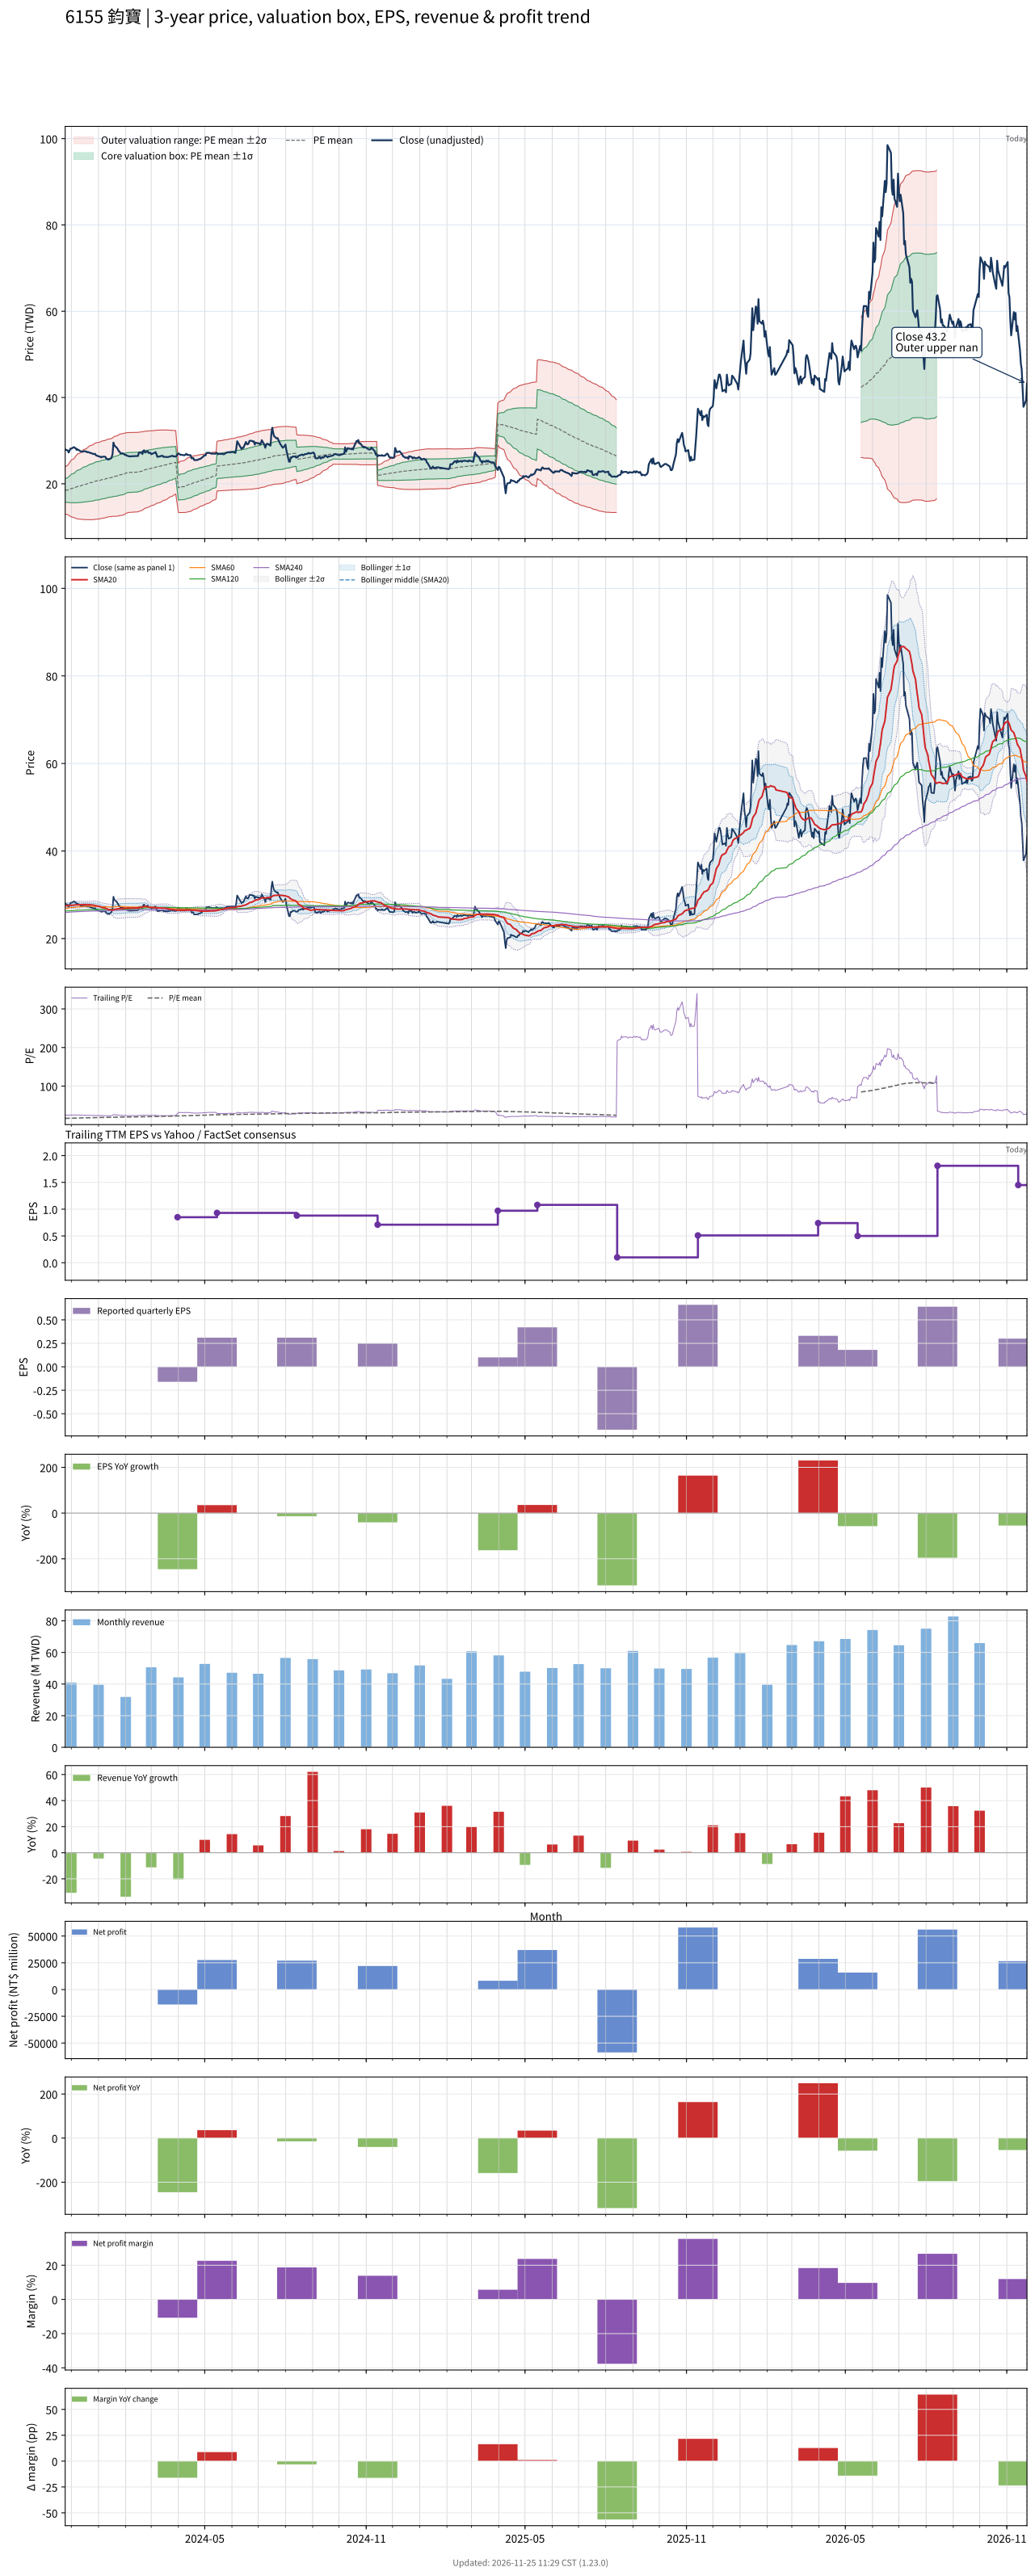

Data behind this chart, as committed beside it:
# chart-version: skill-stock-dynamic-val…
date, close, available_date, period_end, eps, ttm_eps, pe, pe_mean, pe_std, price_m2, price_m1, price_mean, price_p1, price_p2, forward_eps, forward_pe, forward_pe_mean, forward_pe_std, forward_price_m2, forward_price_m1, forward_price_mean, forward_price_p1, forward_price_p2, sma20
2023-11-24, 27.95, 2023-11-14, 2023-09-30, 0.42, 1.12, 24.96, 16.49, 2.448, 12.99, 15.73, 18.47, 21.22, 23.96, , , , , , , , , , 27.48
2023-11-27, 27.7, 2023-11-14, 2023-09-30, 0.42, 1.12, 24.73, 16.57, 2.559, 12.83, 15.69, 18.56, 21.43, 24.29, , , , , , , , , , 27.5
2023-11-28, 27.25, 2023-11-14, 2023-09-30, 0.42, 1.12, 24.33, 16.64, 2.653, 12.7, 15.67, 18.64, 21.61, 24.59, , , , , , , , , , 27.52
2023-11-29, 27.7, 2023-11-14, 2023-09-30, 0.42, 1.12, 24.73, 16.72, 2.751, 12.57, 15.65, 18.73, 21.81, 24.89, , , , , , , , , , 27.57
2023-11-30, 28.15, 2023-11-14, 2023-09-30, 0.42, 1.12, 25.13, 16.8, 2.853, 12.43, 15.62, 18.82, 22.02, 25.21, , , , , , , , , , 27.59
2023-12-01, 28.15, 2023-11-14, 2023-09-30, 0.42, 1.12, 25.13, 16.89, 2.949, 12.31, 15.61, 18.91, 22.22, 25.52, , , , , , , , , , 27.59
2023-12-04, 28.5, 2023-11-14, 2023-09-30, 0.42, 1.12, 25.45, 16.97, 3.047, 12.18, 15.59, 19.01, 22.42, 25.83, , , , , , , , , , 27.64
2023-12-05, 28.3, 2023-11-14, 2023-09-30, 0.42, 1.12, 25.27, 17.06, 3.134, 12.08, 15.59, 19.1, 22.61, 26.12, , , , , , , , , , 27.66
2023-12-06, 28.25, 2023-11-14, 2023-09-30, 0.42, 1.12, 25.22, 17.14, 3.216, 11.99, 15.6, 19.2, 22.8, 26.4, , , , , , , , , , 27.68
2023-12-07, 27.85, 2023-11-14, 2023-09-30, 0.42, 1.12, 24.87, 17.22, 3.287, 11.93, 15.61, 19.29, 22.97, 26.65, , , , , , , , , , 27.68
2023-12-08, 28, 2023-11-14, 2023-09-30, 0.42, 1.12, 25, 17.3, 3.357, 11.86, 15.62, 19.38, 23.14, 26.9, , , , , , , , , , 27.7
2023-12-11, 27.6, 2023-11-14, 2023-09-30, 0.42, 1.12, 24.64, 17.38, 3.417, 11.82, 15.64, 19.47, 23.3, 27.12, , , , , , , , , , 27.73
2023-12-12, 27.5, 2023-11-14, 2023-09-30, 0.42, 1.12, 24.55, 17.46, 3.472, 11.78, 15.67, 19.56, 23.45, 27.34, , , , , , , , , , 27.75
2023-12-13, 27.4, 2023-11-14, 2023-09-30, 0.42, 1.12, 24.46, 17.54, 3.524, 11.75, 15.7, 19.65, 23.59, 27.54, , , , , , , , , , 27.76
2023-12-14, 27.45, 2023-11-14, 2023-09-30, 0.42, 1.12, 24.51, 17.62, 3.575, 11.72, 15.73, 19.73, 23.73, 27.74, , , , , , , , , , 27.76
2023-12-15, 27.55, 2023-11-14, 2023-09-30, 0.42, 1.12, 24.6, 17.7, 3.624, 11.7, 15.76, 19.82, 23.88, 27.94, , , , , , , , , , 27.77
2023-12-18, 27.5, 2023-11-14, 2023-09-30, 0.42, 1.12, 24.55, 17.77, 3.669, 11.69, 15.8, 19.91, 24.02, 28.13, , , , , , , , , , 27.77
2023-12-19, 27.3, 2023-11-14, 2023-09-30, 0.42, 1.12, 24.38, 17.85, 3.712, 11.67, 15.83, 19.99, 24.15, 28.31, , , , , , , , , , 27.75
2023-12-20, 27.35, 2023-11-14, 2023-09-30, 0.42, 1.12, 24.42, 17.92, 3.754, 11.67, 15.87, 20.07, 24.28, 28.48, , , , , , , , , , 27.75
2023-12-21, 27.3, 2023-11-14, 2023-09-30, 0.42, 1.12, 24.38, 18, 3.793, 11.66, 15.91, 20.16, 24.4, 28.65, , , , , , , , , , 27.74
2023-12-22, 27.2, 2023-11-14, 2023-09-30, 0.42, 1.12, 24.29, 18.07, 3.83, 11.66, 15.95, 20.24, 24.53, 28.82, , , , , , , , , , 27.7
2023-12-25, 27, 2023-11-14, 2023-09-30, 0.42, 1.12, 24.11, 18.14, 3.861, 11.67, 15.99, 20.32, 24.64, 28.97, , , , , , , , , , 27.66
2023-12-26, 26.9, 2023-11-14, 2023-09-30, 0.42, 1.12, 24.02, 18.21, 3.889, 11.69, 16.04, 20.4, 24.76, 29.11, , , , , , , , , , 27.65
2023-12-27, 26.9, 2023-11-14, 2023-09-30, 0.42, 1.12, 24.02, 18.29, 3.915, 11.71, 16.1, 20.48, 24.87, 29.25, , , , , , , , , , 27.61
2023-12-28, 26.95, 2023-11-14, 2023-09-30, 0.42, 1.12, 24.06, 18.36, 3.939, 11.74, 16.15, 20.57, 24.98, 29.39, , , , , , , , , , 27.55
2023-12-29, 26.6, 2023-11-14, 2023-09-30, 0.42, 1.12, 23.75, 18.44, 3.955, 11.79, 16.22, 20.65, 25.08, 29.51, , , , , , , , , , 27.47
2024-01-02, 26.3, 2023-11-14, 2023-09-30, 0.42, 1.12, 23.48, 18.51, 3.967, 11.84, 16.29, 20.73, 25.17, 29.62, , , , , , , , , , 27.36
2024-01-03, 26.3, 2023-11-14, 2023-09-30, 0.42, 1.12, 23.48, 18.58, 3.978, 11.9, 16.36, 20.81, 25.27, 29.72, , , , , , , , , , 27.26
2024-01-04, 26.1, 2023-11-14, 2023-09-30, 0.42, 1.12, 23.3, 18.65, 3.985, 11.96, 16.43, 20.89, 25.36, 29.82, , , , , , , , , , 27.15
2024-01-05, 26.25, 2023-11-14, 2023-09-30, 0.42, 1.12, 23.44, 18.72, 3.995, 12.02, 16.5, 20.97, 25.44, 29.92, , , , , , , , , , 27.07
2024-01-08, 26.3, 2023-11-14, 2023-09-30, 0.42, 1.12, 23.48, 18.79, 4.004, 12.08, 16.56, 21.05, 25.53, 30.02, , , , , , , , , , 26.99
2024-01-09, 26.2, 2023-11-14, 2023-09-30, 0.42, 1.12, 23.39, 18.86, 4.012, 12.14, 16.63, 21.13, 25.62, 30.11, , , , , , , , , , 26.92
2024-01-10, 25.75, 2023-11-14, 2023-09-30, 0.42, 1.12, 22.99, 18.93, 4.013, 12.21, 16.71, 21.2, 25.7, 30.19, , , , , , , , , , 26.83
2024-01-11, 25.75, 2023-11-14, 2023-09-30, 0.42, 1.12, 22.99, 19, 4.014, 12.28, 16.78, 21.27, 25.77, 30.27, , , , , , , , , , 26.75
2024-01-12, 25.6, 2023-11-14, 2023-09-30, 0.42, 1.12, 22.86, 19.05, 4.019, 12.34, 16.84, 21.34, 25.84, 30.34, , , , , , , , , , 26.66
2024-01-15, 25.85, 2023-11-14, 2023-09-30, 0.42, 1.12, 23.08, 19.11, 4.028, 12.38, 16.89, 21.4, 25.91, 30.43, , , , , , , , , , 26.57
2024-01-16, 26.2, 2023-11-14, 2023-09-30, 0.42, 1.12, 23.39, 19.17, 4.04, 12.42, 16.94, 21.47, 25.99, 30.52, , , , , , , , , , 26.5
2024-01-17, 26.9, 2023-11-14, 2023-09-30, 0.42, 1.12, 24.02, 19.23, 4.055, 12.46, 17, 21.54, 26.08, 30.62, , , , , , , , , , 26.48
2024-01-18, 29.55, 2023-11-14, 2023-09-30, 0.42, 1.12, 26.38, 19.31, 4.099, 12.45, 17.04, 21.63, 26.22, 30.81, , , , , , , , , , 26.59
2024-01-19, 28.9, 2023-11-14, 2023-09-30, 0.42, 1.12, 25.8, 19.39, 4.134, 12.46, 17.09, 21.72, 26.35, 30.98, , , , , , , , , , 26.68
2024-01-22, 28.3, 2023-11-14, 2023-09-30, 0.42, 1.12, 25.27, 19.46, 4.16, 12.48, 17.14, 21.8, 26.46, 31.12, , , , , , , , , , 26.73
2024-01-23, 28, 2023-11-14, 2023-09-30, 0.42, 1.12, 25, 19.54, 4.18, 12.52, 17.2, 21.88, 26.56, 31.24, , , , , , , , , , 26.78
2024-01-24, 27.55, 2023-11-14, 2023-09-30, 0.42, 1.12, 24.6, 19.61, 4.193, 12.57, 17.27, 21.96, 26.66, 31.35, , , , , , , , , , 26.81
2024-01-25, 27.45, 2023-11-14, 2023-09-30, 0.42, 1.12, 24.51, 19.68, 4.206, 12.62, 17.33, 22.04, 26.75, 31.46, , , , , , , , , , 26.84
2024-01-26, 27.05, 2023-11-14, 2023-09-30, 0.42, 1.12, 24.15, 19.74, 4.214, 12.67, 17.39, 22.11, 26.83, 31.55, , , , , , , , , , 26.84
2024-01-29, 27.05, 2023-11-14, 2023-09-30, 0.42, 1.12, 24.15, 19.81, 4.222, 12.73, 17.45, 22.18, 26.91, 31.64, , , , , , , , , , 26.87
2024-01-30, 26.9, 2023-11-14, 2023-09-30, 0.42, 1.12, 24.02, 19.88, 4.214, 12.83, 17.55, 22.27, 26.99, 31.71, , , , , , , , , , 26.9
2024-01-31, 26.7, 2023-11-14, 2023-09-30, 0.42, 1.12, 23.84, 19.96, 4.197, 12.96, 17.66, 22.36, 27.06, 31.76, , , , , , , , , , 26.92
2024-02-01, 26.7, 2023-11-14, 2023-09-30, 0.42, 1.12, 23.84, 20.04, 4.176, 13.09, 17.77, 22.45, 27.13, 31.8, , , , , , , , , , 26.95
2024-02-02, 26.55, 2023-11-14, 2023-09-30, 0.42, 1.12, 23.71, 20.12, 4.157, 13.23, 17.88, 22.54, 27.19, 31.85, , , , , , , , , , 26.96
2024-02-05, 26.35, 2023-11-14, 2023-09-30, 0.42, 1.12, 23.53, 20.2, 4.135, 13.36, 17.99, 22.62, 27.25, 31.88, , , , , , , , , , 26.96
2024-02-15, 26.45, 2023-11-14, 2023-09-30, 0.42, 1.12, 23.62, 20.28, 4.11, 13.5, 18.11, 22.71, 27.31, 31.91, , , , , , , , , , 26.98
2024-02-16, 27.2, 2023-11-14, 2023-09-30, 0.42, 1.12, 24.29, 20.36, 4.092, 13.63, 18.22, 22.8, 27.38, 31.97, , , , , , , , , , 27.05
2024-02-19, 27.25, 2023-11-14, 2023-09-30, 0.42, 1.12, 24.33, 20.44, 4.073, 13.77, 18.33, 22.89, 27.45, 32.01, , , , , , , , , , 27.12
2024-02-20, 26.9, 2023-11-14, 2023-09-30, 0.42, 1.12, 24.02, 20.52, 4.048, 13.91, 18.45, 22.98, 27.51, 32.05, , , , , , , , , , 27.19
2024-02-21, 27.65, 2023-11-14, 2023-09-30, 0.42, 1.12, 24.69, 20.6, 4.026, 14.06, 18.57, 23.08, 27.59, 32.09, , , , , , , , , , 27.28
2024-02-22, 27.75, 2023-11-14, 2023-09-30, 0.42, 1.12, 24.78, 20.69, 4.005, 14.2, 18.69, 23.17, 27.66, 32.14, , , , , , , , , , 27.36
2024-02-23, 27.25, 2023-11-14, 2023-09-30, 0.42, 1.12, 24.33, 20.77, 3.983, 14.34, 18.8, 23.26, 27.72, 32.18, , , , , , , , , , 27.38
2024-02-26, 27.55, 2023-11-14, 2023-09-30, 0.42, 1.12, 24.6, 20.85, 3.962, 14.48, 18.91, 23.35, 27.79, 32.22, , , , , , , , , , 27.27
... 667 more rows
